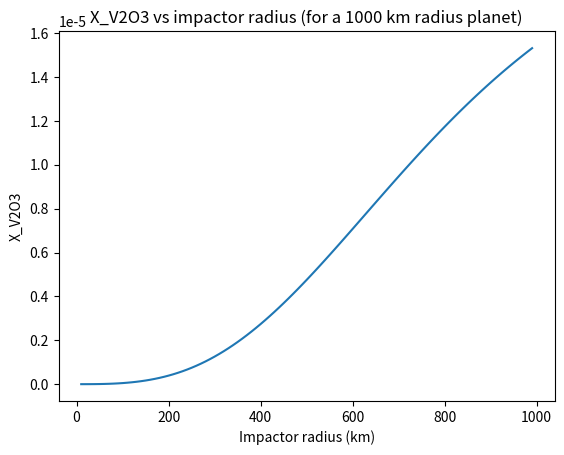

The matplotlib source for this figure:
import math
import numpy as np 
import matplotlib.pyplot as plt

# constants
r_planet = 1000 * 1E3 # m
rho_mantle = 3000
rho_core = 8000
P_eq = 0.7 * 25 # in GPa, assuming P_eq = 0.7 * P_cmb. CMB pressure depends on size of the planet.
T_cmb = 4000

# Mantle composition: chondritic, in wt%, ignoring trace elements and Ni, Fe.
si = 10.7
fe_s = 8
v = 0.00606

# Core composition, in wt%
fe = 85
ni = 15

# molar masses (g / mol)
molar_mass_fe = 55.8
molar_mass_ni = 58.7
molar_mass_si = 28
molar_mass_o = 16
molar_mass_v = 50.9415

planet_mantle_depth = 300 * 1E3  # assumed

def calculate_impactor_core_radius(impactor_radius):
    """
    Returns the radius of the core of a body in meters using Earth's core-mantle mass ratio.
    """
    return (0.15 * impactor_radius**3)**(1 / 3)


def calculate_shell_vol(mantle_depth, r_obj):
    """Returns the volume of a spherical shell given the width of the shell and its outer radius."""
    return 4 / 3 * math.pi * (r_obj**3 - (r_obj - mantle_depth)**3)


def calculate_vol(r_obj):
    """Returns the volume of a sphere."""
    return 4 / 3 * math.pi * r_obj**3


def calculate_element_mass(section_mass, element_wt_percent):
    """Returns the mass of an element in g in the mantle/core given the wt% of the element. """
    return section_mass * element_wt_percent * 0.01 * 1000


def convert_mass_to_moles(compound_mass, compound_molar_mass):
    """Converts mass to moles given the mass of a compound in g and its molar mass in g / mol."""
    return compound_mass / compound_molar_mass


def calculate_total_element_moles(element, element_molar_mass, planet_mantle_depth, r_planet, r_impactor, impactor_core_radius):
    """Given an impactor and planet, calculates the total number of moles of Si, Ni, Fe, or FeO.
    
    Does not calculate moles of O."""
    if element == si or element == fe_s:
        mass = (calculate_shell_vol(planet_mantle_depth, r_planet) + calculate_shell_vol(r_impactor - impactor_core_radius, r_impactor)) * rho_mantle
        element_mass = calculate_element_mass(mass, element)
        return convert_mass_to_moles(element_mass, element_molar_mass)
    mass = calculate_vol(impactor_core_radius) * rho_core
    element_mass = calculate_element_mass(mass, element)
    return convert_mass_to_moles(element_mass, element_molar_mass)


def calculate_kd(metal, T, P, a, b, c):
    """Calculates K_d using constants given in Rubie 2015 Table S1 and Rubie 2015 equation (3)."""
    if metal == "si":
        return math.exp(a + b / T + (-155 * P + 2.26 * P**2 - 0.011 * P**3) / T)
    else:
        return math.exp(a + b / T + c * P / T)


# actual distribution constants from Rubie
actual_kd_si = calculate_kd("si", T_cmb, P_eq, 2.98, -15934, None)
actual_kd_ni = calculate_kd("ni", T_cmb, P_eq, 1.06, 1553, -98)
actual_kd_v = calculate_kd("v", T_cmb, P_eq, -0.48, -5063, 0)

def f(fe_metal, mol_fe, mol_ni, mol_si, mol_o, mol_v, P_eq, v_metal):
    """
    Returns the difference between the actual value of K_d(Si-Fe) and calculated value for K_d(Si-Fe). (Root of function will be found at the 
    correct value of K_d)
    """
    actual_kd_si = calculate_kd("si", T_cmb, P_eq, 2.98, -15934, None)
    fe_sil = mol_fe - fe_metal
    ni_sil = mol_ni * fe_sil / (fe_sil + actual_kd_ni * fe_metal)
    ni_metal = mol_ni - ni_sil
    si_sil = (mol_o - ni_sil - fe_sil) / 2  # ignore mass of V oxides
    si_metal = mol_si - si_sil
    conc_si_metal = si_metal / (si_metal + fe_metal + ni_metal + v_metal)
    conc_si_sil = si_sil / (si_sil + fe_sil + ni_sil + (mol_v - v_metal))
    conc_fe_metal = fe_metal / (fe_metal + ni_metal + si_metal + v_metal)
    conc_fe_sil = fe_sil / (fe_sil + ni_sil + si_sil + (mol_v - v_metal))
    return  conc_si_metal * conc_fe_sil**2 / conc_si_sil / conc_fe_metal**2 - actual_kd_si


# still working on this function
def g(v_metal, mol_fe, mol_ni, mol_si, mol_o, mol_v, P_eq, fe_metal):
    """
    Returns the difference between the actual value of K_d(V-Fe) and calculated value for K_d(V-Fe). (Root of function will be found at the 
    correct value of K_d)
    """
    # print(v_metal)
    actual_kd_v = calculate_kd("v", T_cmb, P_eq, -0.48, -5063, 0)
    fe_sil = mol_fe - fe_metal
    ni_sil = mol_ni * fe_sil / (fe_sil + actual_kd_ni * fe_metal)
    ni_metal = mol_ni - ni_sil
    si_sil = (mol_o - ni_sil - fe_sil) / 2  # ignore mass of V oxides
    si_metal = mol_si - si_sil
    conc_v_metal = v_metal / (si_metal + fe_metal + ni_metal + v_metal)
    conc_v_sil = (mol_v - v_metal) / (si_sil + fe_sil + ni_sil + mol_v - v_metal)
    conc_fe_metal = fe_metal / (fe_metal + ni_metal + si_metal + v_metal)
    conc_fe_sil = fe_sil / (fe_sil + ni_sil + si_sil + mol_v - v_metal)
    return  conc_v_metal * conc_fe_sil**(3 / 2) / conc_v_sil / conc_fe_metal**(3 / 2) - actual_kd_v


def root_bracket(func, mol_fe, mol_ni, mol_si, mol_o, mol_v, P_eq, aux):
    """Finds the lower/upper bound of an interval that can be used for the bisection search.
    
    When used to calculate fe_metal from kd(Si-Fe) the last argument is not needed."""
    if func == f:
        val = 1
        FB = func(mol_fe, mol_fe, mol_ni, mol_si, mol_o, mol_v, P_eq, aux)
        while val <= mol_fe and FB * f(val, mol_fe, mol_ni, mol_si, mol_o, mol_v, P_eq, aux) > 0:
            val *= 1.2  # multiply by small enough number for root to be found
        return val
    elif func == g:
        val = 1e-6
        FA = g(0, mol_fe, mol_ni, mol_si, mol_o, mol_v, P_eq, aux)
        while val <= mol_v and FA * g(val, mol_fe, mol_ni, mol_si, mol_o, mol_v, P_eq, aux) > 0:
            val *= 1.01
        return val


def bisection_search(func, a, b, eps, mol_fe, mol_ni, mol_si, mol_o, mol_v, P_eq, aux):
    """Aux refers to either fe_metal or v_metal, depending on which function kd(Si-Fe) or kd(V-Fe) is being searched for the root."""
    while True:
        FA = func(a, mol_fe, mol_ni, mol_si, mol_o, mol_v, P_eq, aux)
        elem_metal = (a + b) / 2
        FP = func(elem_metal, mol_fe, mol_ni, mol_si, mol_o, mol_v, P_eq, aux)
        if np.abs(FP) <= eps: # close enough to true value
            break
        if FA * FP > 0:
            a = elem_metal
        else:
            b = elem_metal
    return elem_metal


def calculate_ln_o_iw_fugacity(X_FeO, X_Fe):
     return 2 * math.log(X_FeO / X_Fe)


# still working on everything below, feel free to comment out
r_impactor = [i * 10 * 1e3 for i in range(1, 100)]
# r_impactor = 100 * 1e3
# P_eq = [i * 0.1 * P_cmb for i in range(1, 10)]
X_FeO = []
X_Fe = []
X_Si = []
X_Va = []
v_metal = 0
# mantle_depth = [i * 1e3 for i in range(300, 701)]
for i in range(len(r_impactor)):
    mol_si = calculate_total_element_moles(si, molar_mass_si, planet_mantle_depth, r_planet, r_impactor[i], calculate_impactor_core_radius(r_impactor[i]))
    mol_fe_s = calculate_total_element_moles(fe_s, molar_mass_fe + molar_mass_o, planet_mantle_depth, r_planet, r_impactor[i], calculate_impactor_core_radius(r_impactor[i]))
    mol_fe = calculate_total_element_moles(fe, molar_mass_fe, planet_mantle_depth, r_planet, r_impactor[i], calculate_impactor_core_radius(r_impactor[i])) + mol_fe_s
    mol_ni = calculate_total_element_moles(ni, molar_mass_ni, planet_mantle_depth, r_planet, r_impactor[i], calculate_impactor_core_radius(r_impactor[i]))
    # consider vanadium in the mantle of the planet
    mol_v = calculate_total_element_moles(v, molar_mass_v * 2 + molar_mass_o * 3, planet_mantle_depth, r_planet, r_impactor[i], calculate_impactor_core_radius(r_impactor[i]))
    mol_o = 2 * mol_si + mol_fe_s # ignore contributions of V oxides in mass balance for O

    fe_metal = bisection_search(f, root_bracket(f, mol_fe, mol_ni, mol_si, mol_o, mol_v, P_eq, v_metal), mol_fe, 10e-7, mol_fe, mol_ni, mol_si, mol_o, mol_v, P_eq, v_metal)

    fe_sil = mol_fe - fe_metal
    ni_sil = mol_ni * fe_sil / (fe_sil + actual_kd_ni * fe_metal)
    ni_metal = mol_ni - ni_sil
    si_sil = (mol_o - ni_sil - fe_sil) / 2
    si_metal = mol_si - si_sil

    v_metal = bisection_search(g, 0, root_bracket(g, mol_fe, mol_ni, mol_si, mol_o, mol_v, P_eq, fe_metal), 10e-7, mol_fe, mol_ni, mol_si, mol_o, mol_v, P_eq, fe_metal)
    v_sil = mol_v - v_metal

    X_Si.append(si_metal)
    X_FeO.append(fe_sil / (fe_sil + ni_sil + si_sil + v_sil))
    X_Fe.append(fe_metal / (fe_metal + ni_metal + si_metal + v_metal))
    X_Va.append(v_sil / (v_sil + ni_sil + fe_sil + si_sil))

r_impactor = [i / 1e3 for i in r_impactor]

fO2 = []
for i in range(len(r_impactor)):
    fO2.append(calculate_ln_o_iw_fugacity(X_FeO[i], X_Fe[i]))

plt.plot(r_impactor, X_Va)
plt.xlabel("Impactor radius (km)")
plt.ylabel("X_V2O3")
plt.title("X_V2O3 vs impactor radius (for a 1000 km radius planet)")
plt.show()
